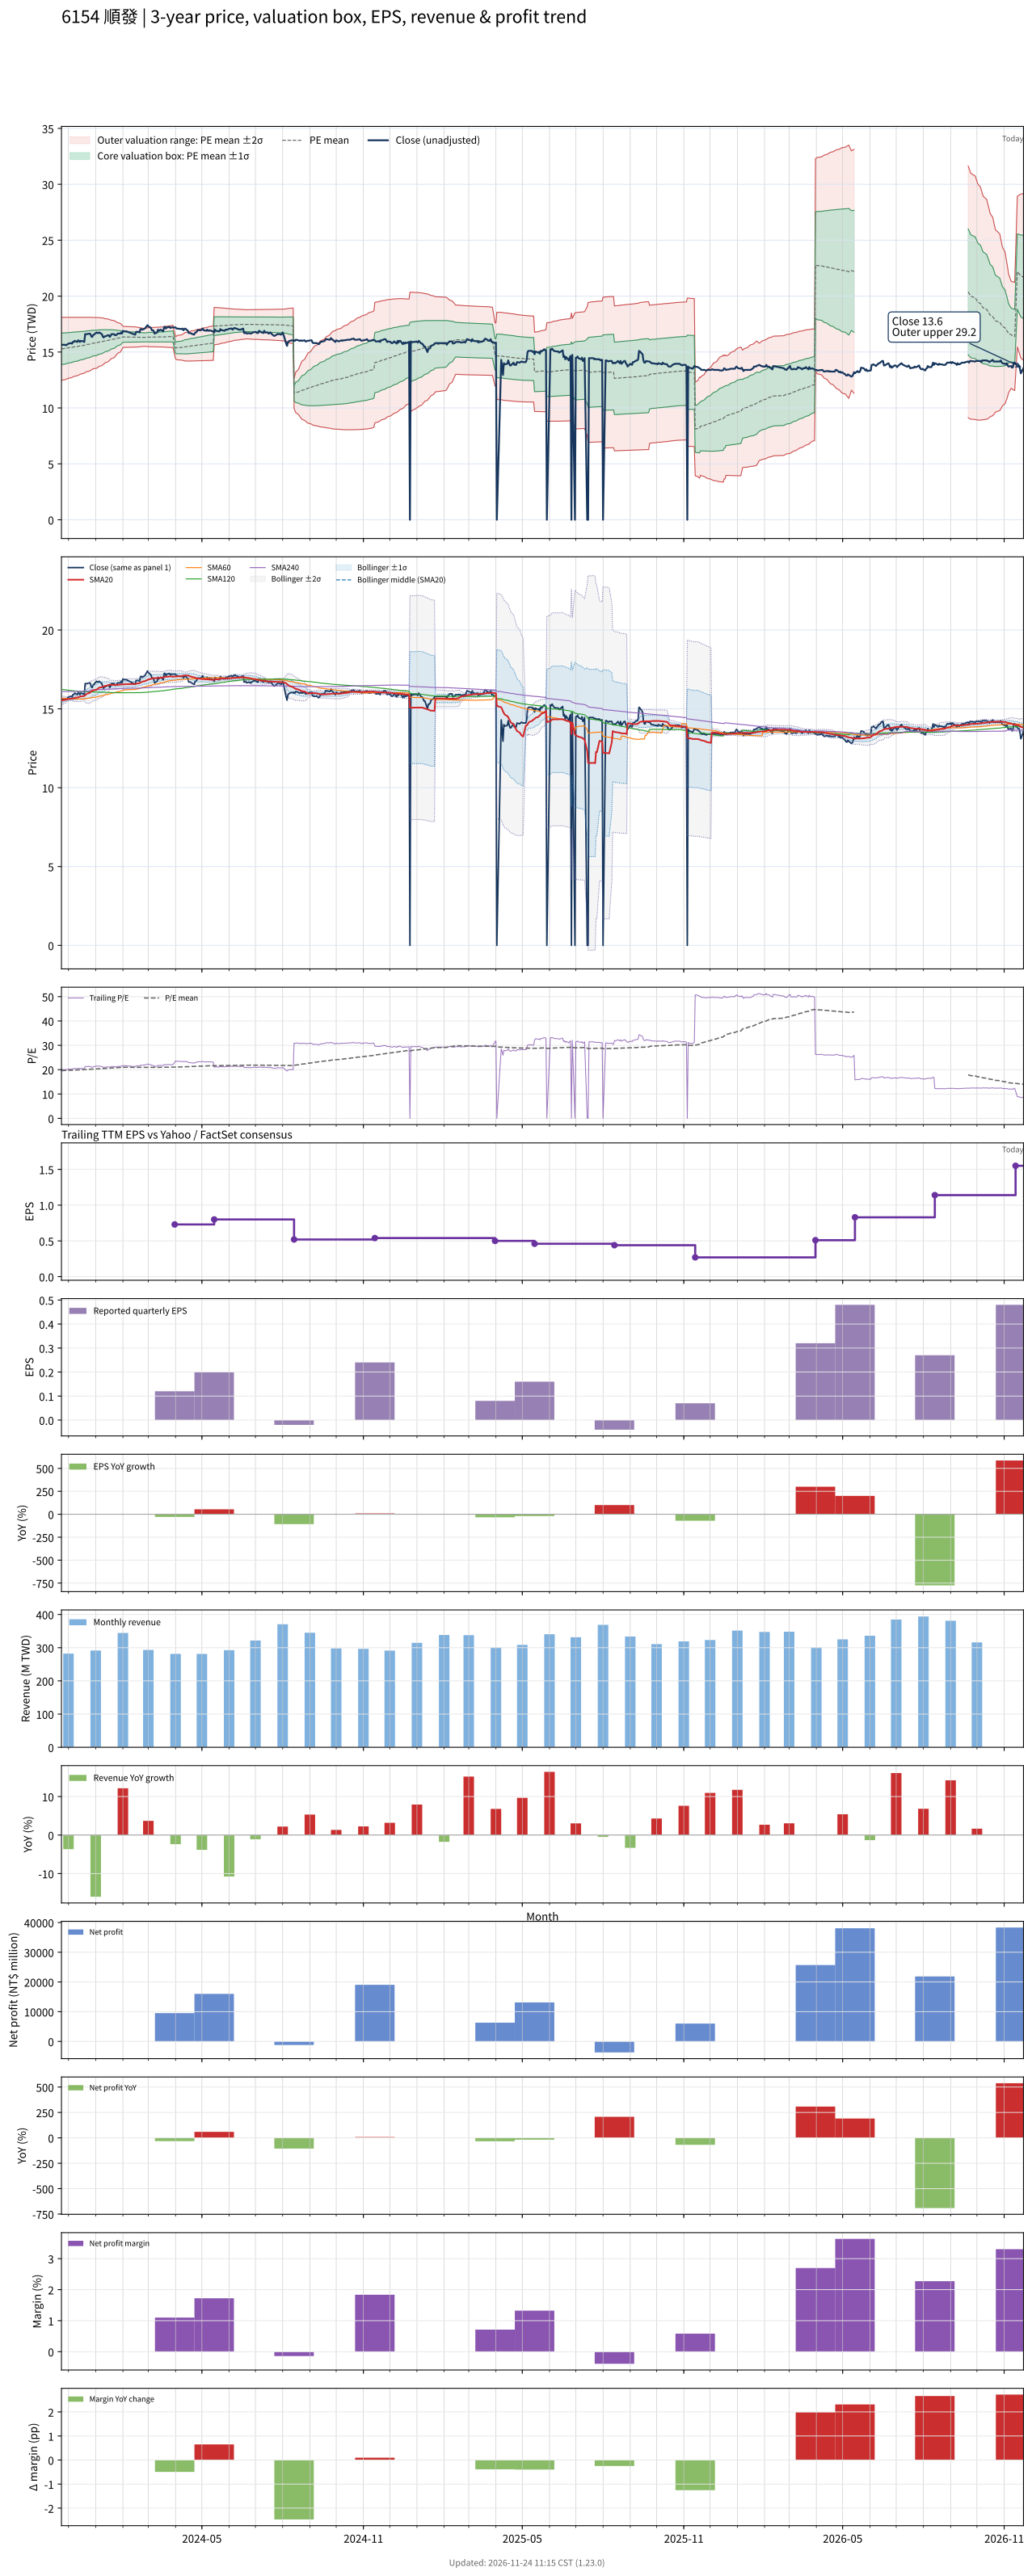

Source data for this figure (header and first rows):
# chart-version: skill-stock-dynamic-val…
date, close, available_date, period_end, eps, ttm_eps, pe, pe_mean, pe_std, price_m2, price_m1, price_mean, price_p1, price_p2, forward_eps, forward_pe, forward_pe_mean, forward_pe_std, forward_price_m2, forward_price_m1, forward_price_mean, forward_price_p1, forward_price_p2, sma20
2023-11-23, 15.65, 2023-11-14, 2023-09-30, 0.22, 0.78, 20.06, 19.59, 1.81, 12.45, 13.87, 15.28, 16.69, 18.1, , , , , , , , , , 15.53
2023-11-24, 15.65, 2023-11-14, 2023-09-30, 0.22, 0.78, 20.06, 19.61, 1.8, 12.49, 13.89, 15.3, 16.7, 18.1, , , , , , , , , , 15.55
2023-11-27, 15.65, 2023-11-14, 2023-09-30, 0.22, 0.78, 20.06, 19.63, 1.788, 12.52, 13.92, 15.31, 16.71, 18.1, , , , , , , , , , 15.56
2023-11-28, 15.6, 2023-11-14, 2023-09-30, 0.22, 0.78, 20, 19.65, 1.777, 12.56, 13.94, 15.33, 16.72, 18.1, , , , , , , , , , 15.58
2023-11-29, 15.65, 2023-11-14, 2023-09-30, 0.22, 0.78, 20.06, 19.68, 1.765, 12.59, 13.97, 15.35, 16.72, 18.1, , , , , , , , , , 15.6
2023-11-30, 15.7, 2023-11-14, 2023-09-30, 0.22, 0.78, 20.13, 19.7, 1.754, 12.63, 14, 15.36, 16.73, 18.1, , , , , , , , , , 15.61
2023-12-01, 15.75, 2023-11-14, 2023-09-30, 0.22, 0.78, 20.19, 19.72, 1.744, 12.66, 14.02, 15.38, 16.74, 18.1, , , , , , , , , , 15.63
2023-12-04, 15.8, 2023-11-14, 2023-09-30, 0.22, 0.78, 20.26, 19.74, 1.733, 12.69, 14.05, 15.4, 16.75, 18.1, , , , , , , , , , 15.64
2023-12-05, 15.75, 2023-11-14, 2023-09-30, 0.22, 0.78, 20.19, 19.76, 1.722, 12.73, 14.07, 15.42, 16.76, 18.1, , , , , , , , , , 15.65
2023-12-06, 15.9, 2023-11-14, 2023-09-30, 0.22, 0.78, 20.38, 19.79, 1.711, 12.77, 14.1, 15.43, 16.77, 18.1, , , , , , , , , , 15.66
2023-12-07, 15.9, 2023-11-14, 2023-09-30, 0.22, 0.78, 20.38, 19.81, 1.699, 12.8, 14.13, 15.45, 16.78, 18.1, , , , , , , , , , 15.68
2023-12-08, 16, 2023-11-14, 2023-09-30, 0.22, 0.78, 20.51, 19.84, 1.688, 12.84, 14.16, 15.47, 16.79, 18.1, , , , , , , , , , 15.7
2023-12-11, 15.9, 2023-11-14, 2023-09-30, 0.22, 0.78, 20.38, 19.86, 1.675, 12.88, 14.18, 15.49, 16.8, 18.1, , , , , , , , , , 15.71
2023-12-12, 16.05, 2023-11-14, 2023-09-30, 0.22, 0.78, 20.58, 19.88, 1.663, 12.92, 14.21, 15.51, 16.81, 18.1, , , , , , , , , , 15.73
2023-12-13, 16, 2023-11-14, 2023-09-30, 0.22, 0.78, 20.51, 19.91, 1.65, 12.96, 14.24, 15.53, 16.82, 18.1, , , , , , , , , , 15.76
2023-12-14, 15.9, 2023-11-14, 2023-09-30, 0.22, 0.78, 20.38, 19.93, 1.637, 12.99, 14.27, 15.55, 16.82, 18.1, , , , , , , , , , 15.77
2023-12-15, 16, 2023-11-14, 2023-09-30, 0.22, 0.78, 20.51, 19.96, 1.622, 13.04, 14.3, 15.57, 16.83, 18.1, , , , , , , , , , 15.79
2023-12-18, 15.95, 2023-11-14, 2023-09-30, 0.22, 0.78, 20.45, 19.98, 1.607, 13.08, 14.33, 15.59, 16.84, 18.09, , , , , , , , , , 15.8
2023-12-19, 15.9, 2023-11-14, 2023-09-30, 0.22, 0.78, 20.38, 20.01, 1.591, 13.12, 14.36, 15.61, 16.85, 18.09, , , , , , , , , , 15.81
2023-12-20, 16.6, 2023-11-14, 2023-09-30, 0.22, 0.78, 21.28, 20.04, 1.578, 13.17, 14.4, 15.63, 16.86, 18.09, , , , , , , , , , 15.87
2023-12-21, 16.6, 2023-11-14, 2023-09-30, 0.22, 0.78, 21.28, 20.07, 1.566, 13.21, 14.43, 15.65, 16.87, 18.1, , , , , , , , , , 15.91
2023-12-22, 16.6, 2023-11-14, 2023-09-30, 0.22, 0.78, 21.28, 20.1, 1.554, 13.25, 14.46, 15.68, 16.89, 18.1, , , , , , , , , , 15.96
2023-12-25, 16.65, 2023-11-14, 2023-09-30, 0.22, 0.78, 21.35, 20.13, 1.542, 13.3, 14.5, 15.7, 16.9, 18.11, , , , , , , , , , 16.01
2023-12-26, 16.6, 2023-11-14, 2023-09-30, 0.22, 0.78, 21.28, 20.16, 1.527, 13.34, 14.53, 15.73, 16.92, 18.11, , , , , , , , , , 16.06
2023-12-27, 16.4, 2023-11-14, 2023-09-30, 0.22, 0.78, 21.03, 20.19, 1.509, 13.39, 14.57, 15.75, 16.93, 18.1, , , , , , , , , , 16.1
2023-12-28, 16.35, 2023-11-14, 2023-09-30, 0.22, 0.78, 20.96, 20.22, 1.491, 13.44, 14.61, 15.77, 16.93, 18.1, , , , , , , , , , 16.13
2023-12-29, 16.5, 2023-11-14, 2023-09-30, 0.22, 0.78, 21.15, 20.25, 1.472, 13.5, 14.65, 15.79, 16.94, 18.09, , , , , , , , , , 16.17
2024-01-02, 16.75, 2023-11-14, 2023-09-30, 0.22, 0.78, 21.47, 20.28, 1.455, 13.55, 14.68, 15.82, 16.95, 18.09, , , , , , , , , , 16.21
2024-01-03, 16.7, 2023-11-14, 2023-09-30, 0.22, 0.78, 21.41, 20.31, 1.437, 13.6, 14.72, 15.84, 16.97, 18.09, , , , , , , , , , 16.26
2024-01-04, 16.7, 2023-11-14, 2023-09-30, 0.22, 0.78, 21.41, 20.35, 1.416, 13.66, 14.77, 15.87, 16.98, 18.08, , , , , , , , , , 16.3
2024-01-05, 16.75, 2023-11-14, 2023-09-30, 0.22, 0.78, 21.47, 20.38, 1.395, 13.72, 14.81, 15.9, 16.98, 18.07, , , , , , , , , , 16.34
2024-01-08, 16.6, 2023-11-14, 2023-09-30, 0.22, 0.78, 21.28, 20.41, 1.371, 13.78, 14.85, 15.92, 16.99, 18.06, , , , , , , , , , 16.38
2024-01-09, 16.4, 2023-11-14, 2023-09-30, 0.22, 0.78, 21.03, 20.44, 1.348, 13.84, 14.89, 15.94, 16.99, 18.05, , , , , , , , , , 16.4
2024-01-10, 16.3, 2023-11-14, 2023-09-30, 0.22, 0.78, 20.9, 20.47, 1.319, 13.91, 14.94, 15.97, 16.99, 18.02, , , , , , , , , , 16.41
2024-01-11, 16.4, 2023-11-14, 2023-09-30, 0.22, 0.78, 21.03, 20.5, 1.289, 13.98, 14.98, 15.99, 17, 18, , , , , , , , , , 16.43
2024-01-12, 16.4, 2023-11-14, 2023-09-30, 0.22, 0.78, 21.03, 20.53, 1.259, 14.05, 15.03, 16.01, 17, 17.98, , , , , , , , , , 16.46
2024-01-15, 16.5, 2023-11-14, 2023-09-30, 0.22, 0.78, 21.15, 20.56, 1.227, 14.12, 15.08, 16.04, 16.99, 17.95, , , , , , , , , , 16.48
2024-01-16, 16.5, 2023-11-14, 2023-09-30, 0.22, 0.78, 21.15, 20.59, 1.194, 14.2, 15.13, 16.06, 16.99, 17.92, , , , , , , , , , 16.51
2024-01-17, 16.35, 2023-11-14, 2023-09-30, 0.22, 0.78, 20.96, 20.62, 1.162, 14.27, 15.18, 16.08, 16.99, 17.9, , , , , , , , , , 16.53
2024-01-18, 16.45, 2023-11-14, 2023-09-30, 0.22, 0.78, 21.09, 20.65, 1.129, 14.34, 15.23, 16.11, 16.99, 17.87, , , , , , , , , , 16.52
2024-01-19, 16.6, 2023-11-14, 2023-09-30, 0.22, 0.78, 21.28, 20.68, 1.1, 14.41, 15.27, 16.13, 16.99, 17.84, , , , , , , , , , 16.52
2024-01-22, 16.6, 2023-11-14, 2023-09-30, 0.22, 0.78, 21.28, 20.71, 1.062, 14.5, 15.32, 16.15, 16.98, 17.81, , , , , , , , , , 16.52
2024-01-23, 16.5, 2023-11-14, 2023-09-30, 0.22, 0.78, 21.15, 20.74, 1.021, 14.58, 15.38, 16.18, 16.97, 17.77, , , , , , , , , , 16.52
2024-01-24, 16.5, 2023-11-14, 2023-09-30, 0.22, 0.78, 21.15, 20.77, 0.9737, 14.68, 15.44, 16.2, 16.96, 17.72, , , , , , , , , , 16.51
2024-01-25, 16.55, 2023-11-14, 2023-09-30, 0.22, 0.78, 21.22, 20.8, 0.9268, 14.78, 15.5, 16.23, 16.95, 17.67, , , , , , , , , , 16.52
2024-01-26, 16.65, 2023-11-14, 2023-09-30, 0.22, 0.78, 21.35, 20.83, 0.8785, 14.88, 15.56, 16.25, 16.94, 17.62, , , , , , , , , , 16.54
2024-01-29, 16.65, 2023-11-14, 2023-09-30, 0.22, 0.78, 21.35, 20.87, 0.8225, 14.99, 15.63, 16.28, 16.92, 17.56, , , , , , , , , , 16.54
2024-01-30, 16.75, 2023-11-14, 2023-09-30, 0.22, 0.78, 21.47, 20.9, 0.7618, 15.11, 15.71, 16.3, 16.9, 17.49, , , , , , , , , , 16.54
2024-01-31, 16.65, 2023-11-14, 2023-09-30, 0.22, 0.78, 21.35, 20.93, 0.6889, 15.25, 15.79, 16.33, 16.87, 17.4, , , , , , , , , , 16.54
2024-02-01, 16.9, 2023-11-14, 2023-09-30, 0.22, 0.78, 21.67, 20.97, 0.613, 15.4, 15.88, 16.36, 16.83, 17.31, , , , , , , , , , 16.55
2024-02-02, 16.85, 2023-11-14, 2023-09-30, 0.22, 0.78, 21.6, 20.96, 0.6029, 15.41, 15.88, 16.35, 16.82, 17.29, , , , , , , , , , 16.55
2024-02-05, 16.85, 2023-11-14, 2023-09-30, 0.22, 0.78, 21.6, 20.96, 0.5961, 15.42, 15.88, 16.35, 16.81, 17.28, , , , , , , , , , 16.57
2024-02-15, 16.55, 2023-11-14, 2023-09-30, 0.22, 0.78, 21.22, 20.95, 0.5831, 15.43, 15.88, 16.34, 16.79, 17.25, , , , , , , , , , 16.57
2024-02-16, 16.8, 2023-11-14, 2023-09-30, 0.22, 0.78, 21.54, 20.94, 0.5729, 15.44, 15.89, 16.33, 16.78, 17.23, , , , , , , , , , 16.6
2024-02-19, 16.8, 2023-11-14, 2023-09-30, 0.22, 0.78, 21.54, 20.94, 0.5612, 15.45, 15.89, 16.33, 16.77, 17.21, , , , , , , , , , 16.62
2024-02-20, 16.75, 2023-11-14, 2023-09-30, 0.22, 0.78, 21.47, 20.93, 0.5485, 15.47, 15.9, 16.32, 16.75, 17.18, , , , , , , , , , 16.64
2024-02-21, 17.05, 2023-11-14, 2023-09-30, 0.22, 0.78, 21.86, 20.93, 0.5414, 15.48, 15.9, 16.32, 16.74, 17.17, , , , , , , , , , 16.66
2024-02-22, 17.05, 2023-11-14, 2023-09-30, 0.22, 0.78, 21.86, 20.92, 0.5327, 15.49, 15.9, 16.32, 16.73, 17.15, , , , , , , , , , 16.69
2024-02-23, 17, 2023-11-14, 2023-09-30, 0.22, 0.78, 21.79, 20.92, 0.5244, 15.5, 15.91, 16.32, 16.72, 17.13, , , , , , , , , , 16.73
... 667 more rows
